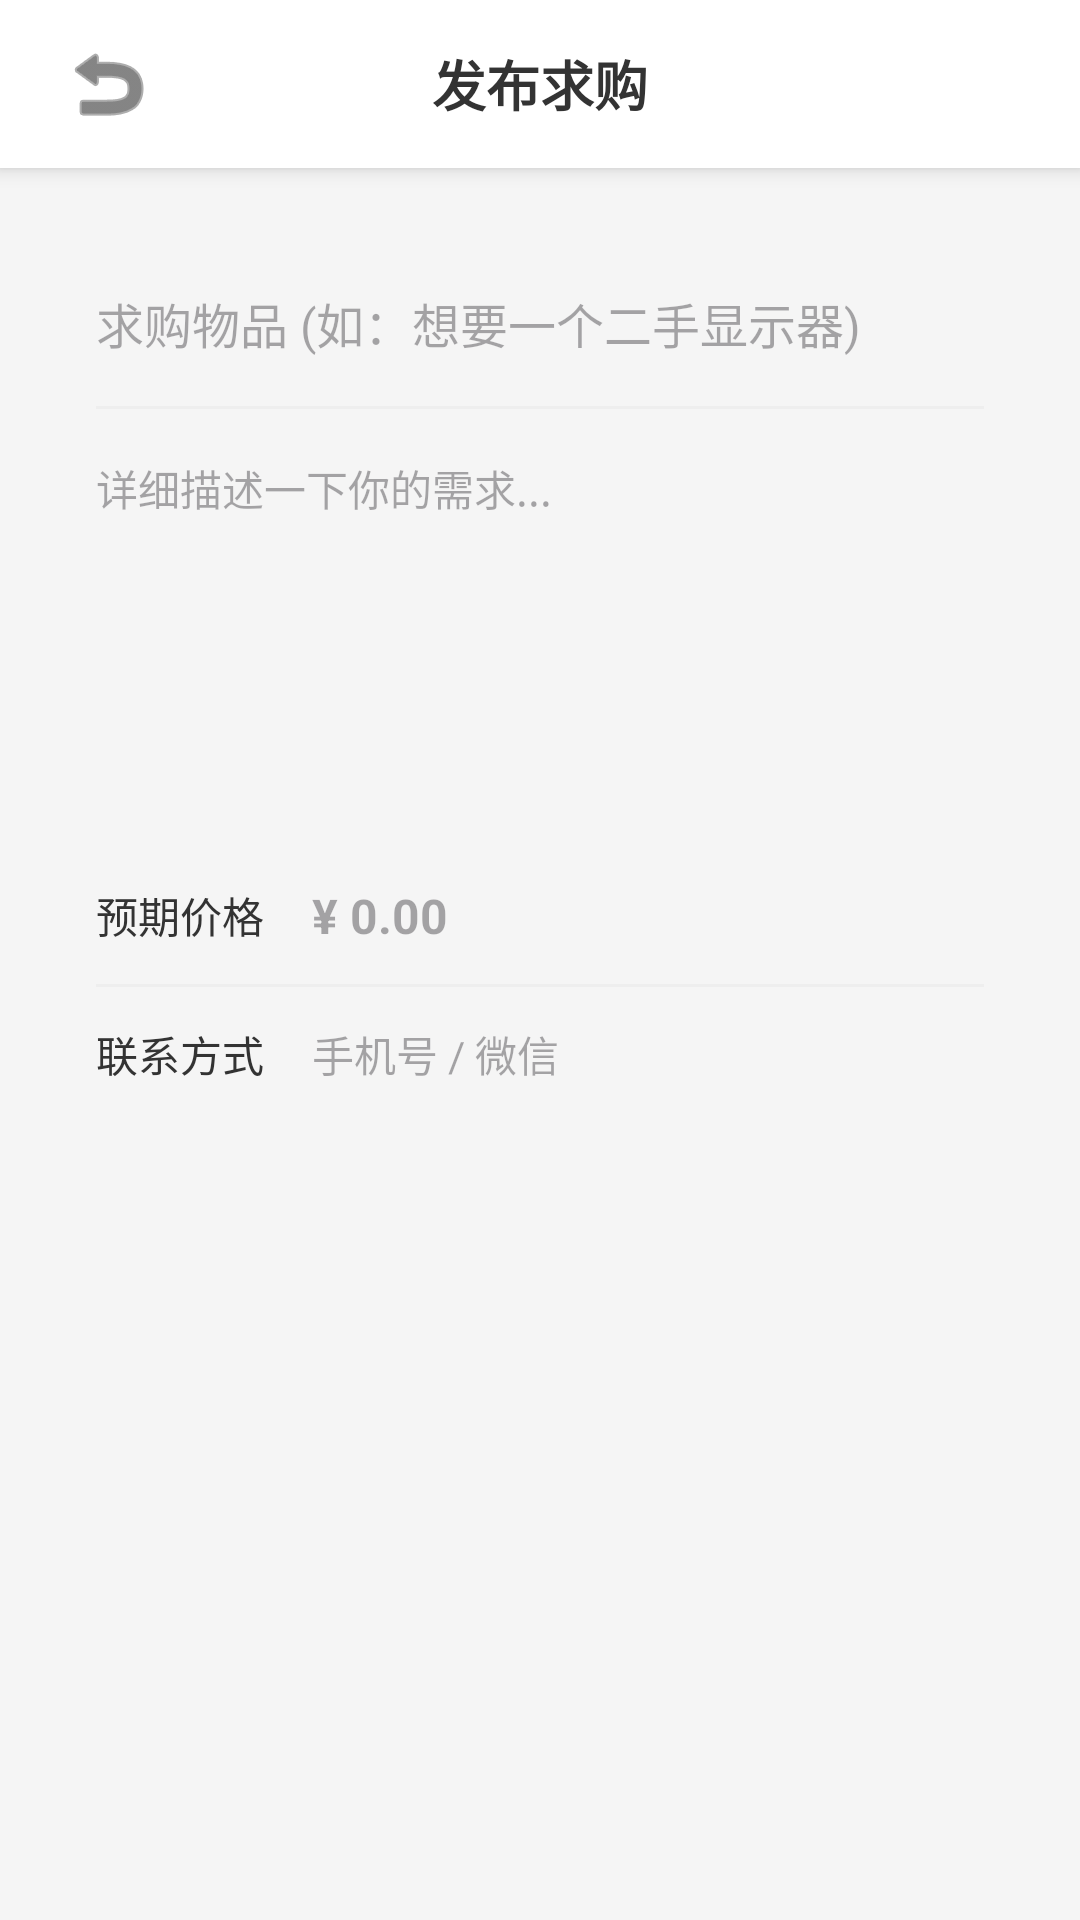

Layout XML and referenced resources for this Android screen:
<!-- AndroidManifest.xml: application theme Theme.CampusAssistant -->
<!-- res/layout/activity_publish_buy.xml -->
<?xml version="1.0" encoding="utf-8"?>
<LinearLayout xmlns:android="http://schemas.android.com/apk/res/android"
    xmlns:app="http://schemas.android.com/apk/res-auto"
    android:layout_width="match_parent"
    android:layout_height="match_parent"
    android:background="#F5F5F5"
    android:orientation="vertical">

    
    <RelativeLayout
        android:layout_width="match_parent"
        android:layout_height="56dp"
        android:background="@android:color/white"
        android:elevation="4dp"
        android:paddingHorizontal="16dp">

        <ImageButton
            android:id="@+id/btn_back"
            android:layout_width="40dp"
            android:layout_height="40dp"
            android:layout_centerVertical="true"
            android:background="?attr/selectableItemBackgroundBorderless"
            android:src="@android:drawable/ic_menu_revert"
            app:tint="#333333" />

        <TextView
            android:layout_width="wrap_content"
            android:layout_height="wrap_content"
            android:layout_centerInParent="true"
            android:text="发布求购"
            android:textColor="#333333"
            android:textSize="18sp"
            android:textStyle="bold" />

        <TextView
            android:id="@+id/btn_publish"
            android:layout_width="wrap_content"
            android:layout_height="wrap_content"
            android:layout_alignParentEnd="true"
            android:layout_centerVertical="true"
            android:background="@drawable/bg_publish_card_white"
            android:backgroundTint="#9575CD"
            android:paddingHorizontal="16dp"
            android:paddingVertical="6dp"
            android:text="发布"
            android:textColor="@android:color/white"
            android:textSize="14sp"
            android:textStyle="bold" />
    </RelativeLayout>

    <androidx.core.widget.NestedScrollView
        android:layout_width="match_parent"
        android:layout_height="match_parent">

        <LinearLayout
            android:layout_width="match_parent"
            android:layout_height="wrap_content"
            android:orientation="vertical"
            android:padding="16dp">

            
            <LinearLayout
                android:layout_width="match_parent"
                android:layout_height="wrap_content"
                android:background="@drawable/bg_publish_card_white"
                android:orientation="vertical"
                android:padding="16dp">

                <EditText
                    android:id="@+id/et_title"
                    android:layout_width="match_parent"
                    android:layout_height="wrap_content"
                    android:background="@null"
                    android:hint="求购物品 (如：想要一个二手显示器)"
                    android:paddingVertical="8dp"
                    android:textSize="16sp" />

                <View
                    android:layout_width="match_parent"
                    android:layout_height="1dp"
                    android:layout_marginVertical="8dp"
                    android:background="#EEEEEE" />

                <EditText
                    android:id="@+id/et_description"
                    android:layout_width="match_parent"
                    android:layout_height="wrap_content"
                    android:background="@null"
                    android:gravity="top"
                    android:hint="详细描述一下你的需求..."
                    android:minLines="5"
                    android:paddingVertical="8dp"
                    android:textSize="14sp" />

            </LinearLayout>

            
            <LinearLayout
                android:layout_width="match_parent"
                android:layout_height="wrap_content"
                android:layout_marginTop="16dp"
                android:background="@drawable/bg_publish_card_white"
                android:orientation="vertical"
                android:padding="16dp">

                <LinearLayout
                    android:layout_width="match_parent"
                    android:layout_height="wrap_content"
                    android:gravity="center_vertical"
                    android:orientation="horizontal">
                    <TextView
                        android:layout_width="wrap_content"
                        android:layout_height="wrap_content"
                        android:text="预期价格"
                        android:textColor="#333333"
                        android:textSize="14sp" />
                    <EditText
                        android:id="@+id/et_price"
                        android:layout_width="match_parent"
                        android:layout_height="wrap_content"
                        android:layout_marginStart="16dp"
                        android:background="@null"
                        android:hint="¥ 0.00"
                        android:inputType="numberDecimal"
                        android:textColor="#9575CD"
                        android:textSize="16sp"
                        android:textStyle="bold" />
                </LinearLayout>

                <View
                    android:layout_width="match_parent"
                    android:layout_height="1dp"
                    android:layout_marginVertical="12dp"
                    android:background="#EEEEEE" />

                <LinearLayout
                    android:layout_width="match_parent"
                    android:layout_height="wrap_content"
                    android:gravity="center_vertical"
                    android:orientation="horizontal">
                    <TextView
                        android:layout_width="wrap_content"
                        android:layout_height="wrap_content"
                        android:text="联系方式"
                        android:textColor="#333333"
                        android:textSize="14sp" />
                    <EditText
                        android:id="@+id/et_contact"
                        android:layout_width="match_parent"
                        android:layout_height="wrap_content"
                        android:layout_marginStart="16dp"
                        android:background="@null"
                        android:hint="手机号 / 微信"
                        android:textSize="14sp" />
                </LinearLayout>
            </LinearLayout>

        </LinearLayout>
    </androidx.core.widget.NestedScrollView>

</LinearLayout>
<!-- resources referenced by this layout -->
<resources>
  <style name="Theme.CampusAssistant" parent="Base.Theme.CampusAssistant" />
  <style name="Base.Theme.CampusAssistant" parent="Theme.Material3.DayNight.NoActionBar">
          
          
      </style>
</resources>
